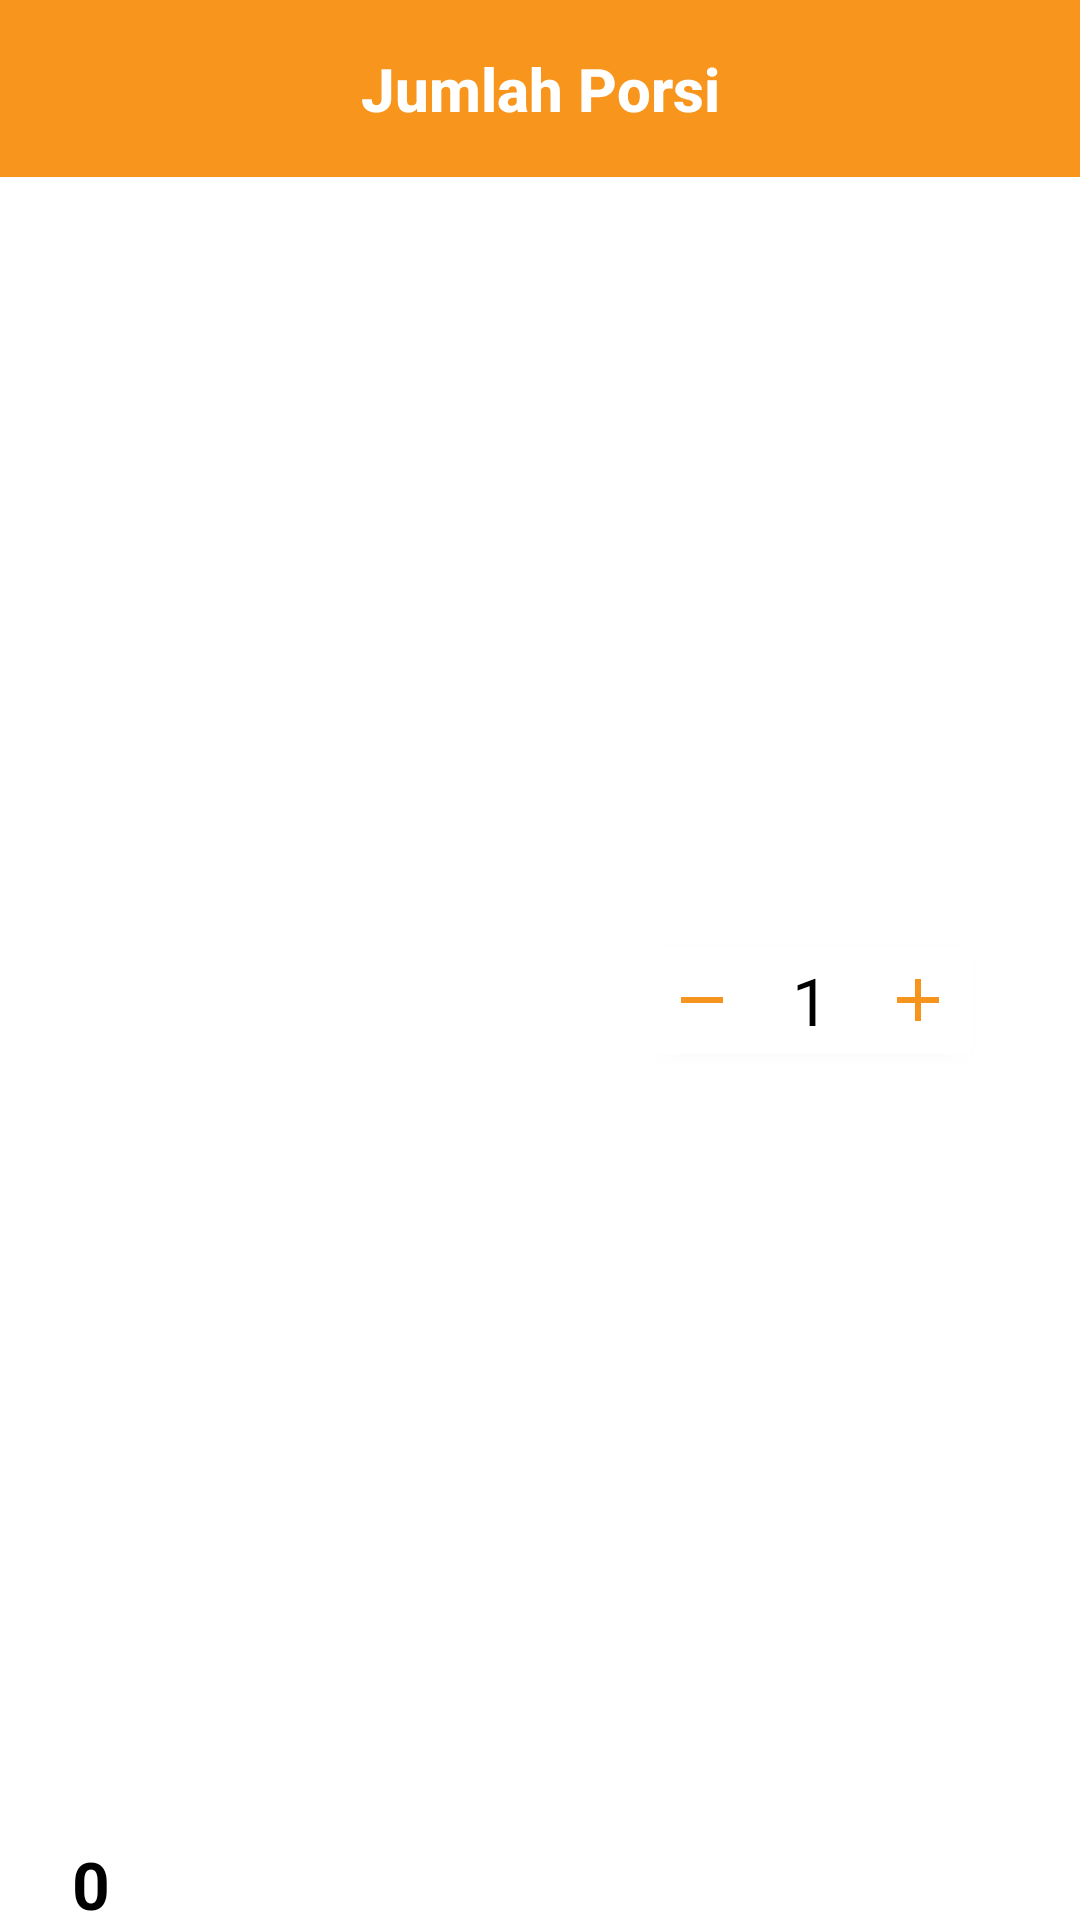

Produce the Android XML layout that renders to this screen, including the resource entries it uses.
<!-- AndroidManifest.xml: application theme AppTheme.NoActionBar -->
<!-- res/layout/dialog_dish.xml -->
<?xml version="1.0" encoding="utf-8"?>
<androidx.constraintlayout.widget.ConstraintLayout xmlns:android="http://schemas.android.com/apk/res/android"
    xmlns:app="http://schemas.android.com/apk/res-auto"
    xmlns:tools="http://schemas.android.com/tools"
    android:id="@+id/layout_dish_detail"
    android:layout_width="match_parent"
    android:layout_height="wrap_content">

    <androidx.constraintlayout.widget.Guideline
        android:id="@+id/guideline_dish_dialog"
        android:layout_width="1dp"
        android:layout_height="match_parent"
        android:orientation="vertical"
        app:layout_constraintBottom_toBottomOf="parent"
        app:layout_constraintGuide_percent="0.5"
        app:layout_constraintTop_toTopOf="parent" />

    <TextView
        android:id="@+id/title_dish_dialog"
        android:layout_width="match_parent"
        android:layout_height="wrap_content"
        android:background="@color/colorPrimary"
        android:gravity="center"
        android:paddingTop="16dp"
        android:paddingBottom="16dp"
        android:text="@string/dish_dialog_title"
        android:textAppearance="@style/TextAppearance.AppCompat.Title"
        android:textColor="@android:color/white"
        android:textStyle="bold"
        app:layout_constraintTop_toTopOf="parent" />

    <TextView
        android:id="@+id/text_dish_dialog_name"
        android:layout_width="0dp"
        android:layout_height="match_parent"
        android:layout_marginStart="24dp"
        android:layout_marginTop="24dp"
        android:layout_marginEnd="16dp"
        android:ellipsize="end"
        android:singleLine="true"
        app:layout_constraintEnd_toStartOf="@id/guideline_dish_dialog"
        app:layout_constraintStart_toStartOf="parent"
        app:layout_constraintTop_toBottomOf="@id/title_dish_dialog"
        tools:text="@tools:sample/lorem/random" />

    <androidx.cardview.widget.CardView
        android:id="@+id/card_dish_dialog_quantity"
        android:layout_width="wrap_content"
        android:layout_height="wrap_content"
        android:layout_gravity="center"
        android:elevation="2dp"
        app:cardElevation="2dp"
        app:cardCornerRadius="4dp"
        app:layout_constraintEnd_toEndOf="parent"
        app:layout_constraintBottom_toBottomOf="@id/text_dish_dialog_price"
        app:layout_constraintStart_toEndOf="@id/guideline_dish_dialog"
        app:layout_constraintTop_toTopOf="@id/text_dish_dialog_name">

        <LinearLayout
            android:id="@+id/layout_dish_dialog_quantity"
            android:layout_width="wrap_content"
            android:layout_height="wrap_content"
            android:orientation="horizontal"
            app:layout_constraintBottom_toTopOf="@id/text_dish_dialog_price"
            app:layout_constraintEnd_toEndOf="parent"
            app:layout_constraintStart_toStartOf="parent"
            app:layout_constraintTop_toBottomOf="@id/text_dish_dialog_name">

            <ImageButton
                android:id="@+id/image_dish_dialog_decrease"
                android:layout_width="@dimen/imgbtn_item_food_amount"
                android:layout_height="@dimen/imgbtn_item_food_amount"
                android:layout_gravity="center"
                android:background="@android:color/white"
                android:contentDescription="@string/image_decrease_amount"
                android:src="@drawable/ic_item_food_decrease_orange_24dp" />

            <TextView
                android:id="@+id/text_dish_dialog_quantity"
                android:layout_width="@dimen/tv_item_food_amount"
                android:layout_height="@dimen/tv_item_food_amount"
                android:gravity="center"
                android:maxLength="2"
                android:singleLine="true"
                android:text="@string/dialog_dish_quantity_text"
                android:textAppearance="@style/TextAppearance.AppCompat.Large"
                android:textColor="@android:color/black" />

            <ImageButton
                android:id="@+id/image_dish_dialog_increase"
                android:layout_width="@dimen/imgbtn_item_food_amount"
                android:layout_height="@dimen/imgbtn_item_food_amount"
                android:layout_gravity="center"
                android:background="@android:color/white"
                android:contentDescription="@string/image_increase_amount"
                android:src="@drawable/ic_item_food_increase_orange_24dp" />

        </LinearLayout>
    </androidx.cardview.widget.CardView>

    <TextView
        android:id="@+id/text_dish_dialog_price"
        android:layout_width="0dp"
        android:layout_height="wrap_content"
        android:singleLine="true"
        android:text="@string/text_zero_amount"
        android:textAppearance="@style/TextAppearance.AppCompat.Large"
        android:textColor="@android:color/black"
        android:textStyle="bold"
        app:layout_constraintBottom_toBottomOf="parent"
        android:layout_marginBottom="24dp"
        app:layout_constraintEnd_toStartOf="@id/guideline_dish_dialog"
        app:layout_constraintStart_toStartOf="@id/text_dish_dialog_name"
        app:layout_constraintTop_toBottomOf="@id/text_dish_dialog_name" />

    
    
    
    
    
    
    
    
    
    
    

</androidx.constraintlayout.widget.ConstraintLayout>
<!-- resources referenced by this layout -->
<resources>
  <color name="colorPrimary">#f7951d</color>
  <dimen name="imgbtn_item_food_amount">36dp</dimen>
  <dimen name="tv_item_food_amount">36dp</dimen>
  <!-- drawable ic_item_food_decrease_orange_24dp (drawable) -->
  <vector xmlns:android="http://schemas.android.com/apk/res/android"
      android:width="24dp"
      android:height="24dp"
      android:tint="#F7941D"
      android:viewportWidth="24.0"
      android:viewportHeight="24.0">
      <path
          android:fillColor="#FF000000"
          android:pathData="M19,13H5v-2h14v2z" />
  </vector>
  <!-- drawable ic_item_food_increase_orange_24dp (drawable) -->
  <vector xmlns:android="http://schemas.android.com/apk/res/android"
      android:width="24dp"
      android:height="24dp"
      android:tint="#F7941D"
      android:viewportWidth="24.0"
      android:viewportHeight="24.0">
      <path
          android:fillColor="#FF000000"
          android:pathData="M19,13h-6v6h-2v-6H5v-2h6V5h2v6h6v2z" />
  </vector>
  <string name="action_add">Tambahkan</string>
  <string name="dialog_dish_quantity_text">1</string>
  <string name="dish_dialog_title">Jumlah Porsi</string>
  <string name="image_decrease_amount">gambar minus pada kuantitas</string>
  <string name="image_increase_amount">gambar plus pada kuantitas</string>
  <string name="text_zero_amount">0</string>
  <style name="AppTheme.NoActionBar">
          <item name="colorPrimary">@color/colorPrimary</item>
          <item name="colorPrimaryDark">@color/colorPrimaryDark</item>
          <item name="colorAccent">@color/colorAccent</item>
          <item name="windowActionBar">false</item>
          <item name="windowNoTitle">true</item>
      </style>
  <color name="colorPrimaryDark">#ec7a19</color>
  <color name="colorAccent">#D81B60</color>
</resources>
